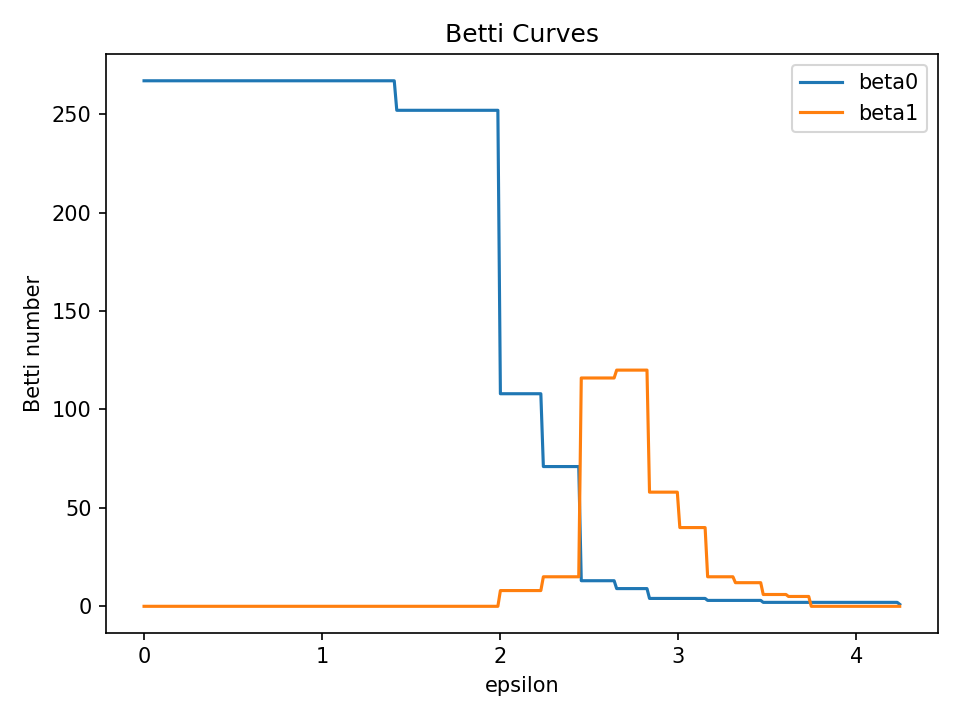

Source data for this figure (header and first rows):
epsilon, beta0, beta1
0.0, 267, 0
0.01419, 267, 0
0.02838, 267, 0
0.04257, 267, 0
0.05676, 267, 0
0.07095, 267, 0
0.08514, 267, 0
0.09933, 267, 0
0.1135, 267, 0
0.1277, 267, 0
0.1419, 267, 0
0.1561, 267, 0
0.1703, 267, 0
0.1845, 267, 0
0.1987, 267, 0
0.2128, 267, 0
0.227, 267, 0
0.2412, 267, 0
0.2554, 267, 0
0.2696, 267, 0
0.2838, 267, 0
0.298, 267, 0
0.3122, 267, 0
0.3264, 267, 0
0.3405, 267, 0
0.3547, 267, 0
0.3689, 267, 0
0.3831, 267, 0
0.3973, 267, 0
0.4115, 267, 0
0.4257, 267, 0
0.4399, 267, 0
0.4541, 267, 0
0.4683, 267, 0
0.4824, 267, 0
0.4966, 267, 0
0.5108, 267, 0
0.525, 267, 0
0.5392, 267, 0
0.5534, 267, 0
0.5676, 267, 0
0.5818, 267, 0
0.596, 267, 0
0.6101, 267, 0
0.6243, 267, 0
0.6385, 267, 0
0.6527, 267, 0
0.6669, 267, 0
0.6811, 267, 0
0.6953, 267, 0
0.7095, 267, 0
0.7237, 267, 0
0.7379, 267, 0
0.752, 267, 0
0.7662, 267, 0
0.7804, 267, 0
0.7946, 267, 0
0.8088, 267, 0
0.823, 267, 0
0.8372, 267, 0
... 240 more rows
